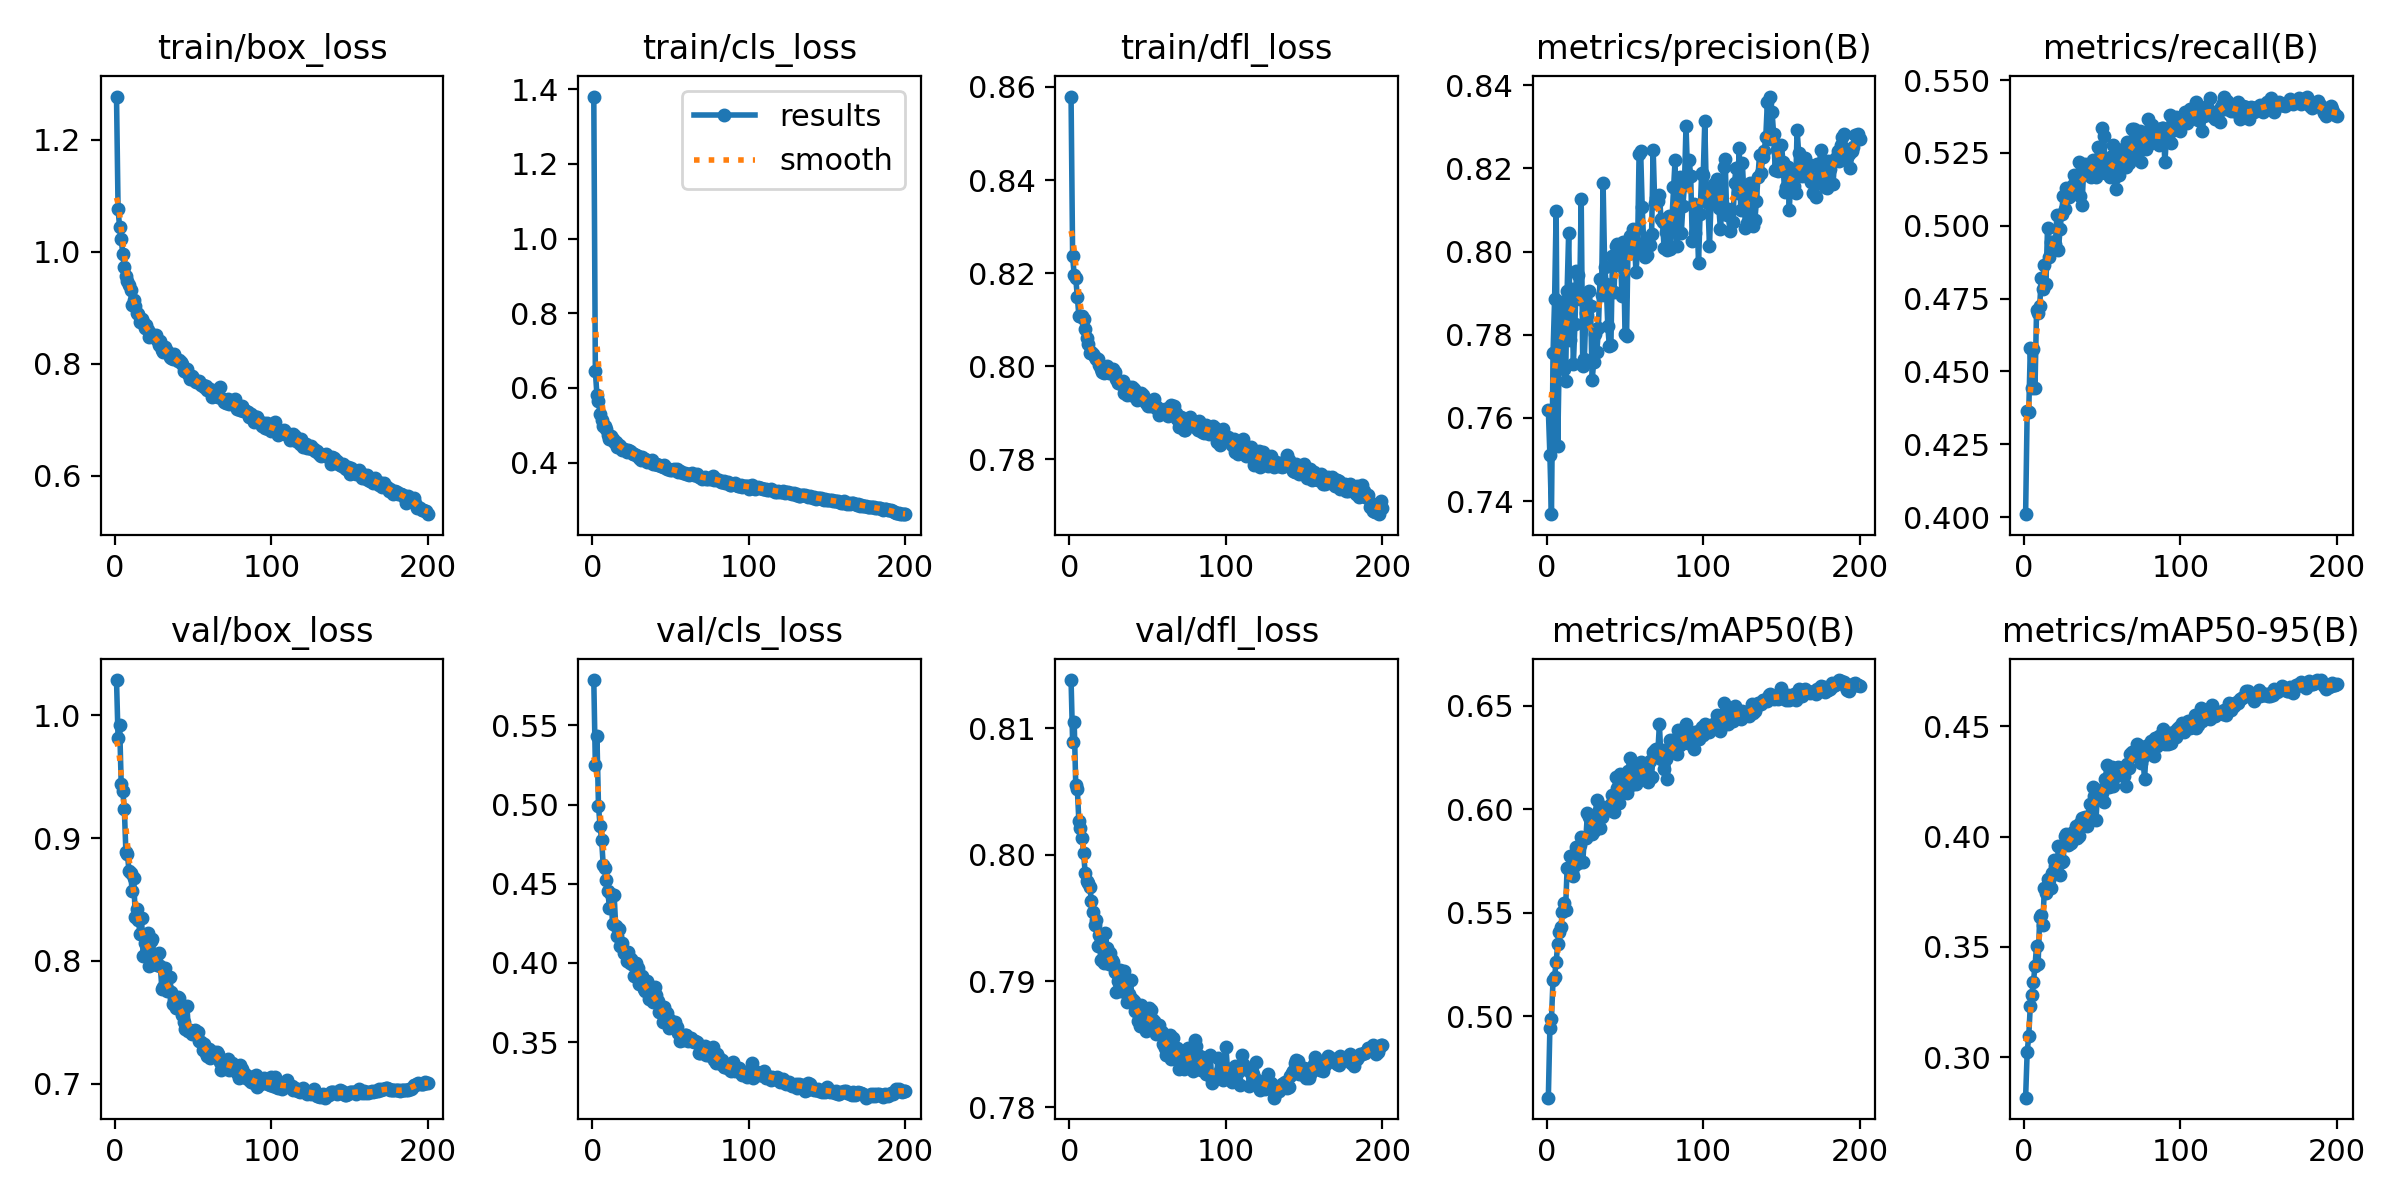

The data file committed next to this chart (first rows):
epoch, time, train/box_loss, train/cls_loss, train/dfl_loss, metrics/precision(B), metrics/recall(B), metrics/mAP50(B), metrics/mAP50-95(B), val/box_loss, val/cls_loss, val/dfl_loss, lr/pg0, lr/pg1, lr/pg2
1, 28.41, 1.277, 1.381, 0.8579, 0.7619, 0.401, 0.4606, 0.2817, 1.029, 0.5786, 0.8138, 0.0003313, 0.0003313, 0.0003313
2, 54.47, 1.076, 0.6445, 0.8236, 0.751, 0.4366, 0.4944, 0.3024, 0.981, 0.525, 0.8089, 0.0006613, 0.0006613, 0.0006613
3, 80.44, 1.044, 0.5818, 0.8196, 0.7369, 0.4361, 0.4987, 0.3095, 0.9918, 0.5435, 0.8105, 0.0009881, 0.0009881, 0.0009881
4, 106.3, 1.023, 0.5662, 0.8189, 0.7755, 0.4579, 0.5175, 0.3234, 0.9441, 0.4993, 0.8055, 0.0009851, 0.0009851, 0.0009851
5, 132.3, 0.9968, 0.5299, 0.8148, 0.7885, 0.4443, 0.519, 0.3282, 0.938, 0.4866, 0.8052, 0.0009802, 0.0009802, 0.0009802
6, 158.1, 0.9719, 0.514, 0.8108, 0.8098, 0.4578, 0.5263, 0.3341, 0.9239, 0.4776, 0.8026, 0.0009752, 0.0009752, 0.0009752
7, 183.9, 0.9576, 0.4982, 0.8108, 0.7532, 0.4445, 0.5347, 0.3414, 0.8886, 0.4622, 0.8022, 0.0009703, 0.0009703, 0.0009703
8, 209.7, 0.9483, 0.4974, 0.8108, 0.7752, 0.4713, 0.5409, 0.3504, 0.8866, 0.4597, 0.8014, 0.0009654, 0.0009654, 0.0009654
9, 235.6, 0.941, 0.4911, 0.8101, 0.7782, 0.47, 0.5432, 0.3425, 0.873, 0.4526, 0.8002, 0.0009604, 0.0009604, 0.0009604
10, 261.4, 0.9309, 0.475, 0.808, 0.788, 0.4724, 0.5503, 0.3637, 0.8716, 0.4456, 0.7986, 0.0009555, 0.0009555, 0.0009555
11, 287.2, 0.9047, 0.4629, 0.806, 0.7717, 0.4821, 0.5544, 0.3643, 0.8569, 0.4345, 0.7979, 0.0009505, 0.0009505, 0.0009505
12, 313.1, 0.914, 0.4716, 0.8047, 0.7688, 0.4782, 0.551, 0.36, 0.8671, 0.4437, 0.7977, 0.0009455, 0.0009455, 0.0009455
13, 338.9, 0.9026, 0.4638, 0.8027, 0.7905, 0.4864, 0.5715, 0.3769, 0.8356, 0.4247, 0.7974, 0.0009406, 0.0009406, 0.0009406
14, 364.7, 0.8898, 0.4557, 0.8029, 0.8046, 0.4801, 0.5713, 0.3746, 0.8421, 0.4427, 0.7963, 0.0009357, 0.0009357, 0.0009357
15, 390.4, 0.8884, 0.4553, 0.8025, 0.7788, 0.4991, 0.5773, 0.3808, 0.8331, 0.4235, 0.7955, 0.0009307, 0.0009307, 0.0009307
16, 416.3, 0.8754, 0.443, 0.8019, 0.791, 0.4892, 0.5697, 0.3801, 0.8222, 0.4169, 0.7944, 0.0009258, 0.0009258, 0.0009258
17, 442.1, 0.8798, 0.4465, 0.8014, 0.7729, 0.4944, 0.5676, 0.3766, 0.8349, 0.4217, 0.7948, 0.0009208, 0.0009208, 0.0009208
18, 467.8, 0.8743, 0.4436, 0.8015, 0.7825, 0.4943, 0.5732, 0.3833, 0.8042, 0.4108, 0.7928, 0.0009158, 0.0009158, 0.0009158
19, 493.7, 0.864, 0.4341, 0.8002, 0.7954, 0.4919, 0.5819, 0.3896, 0.8149, 0.4124, 0.7936, 0.0009109, 0.0009109, 0.0009109
20, 519.7, 0.8699, 0.4359, 0.7993, 0.7944, 0.4936, 0.574, 0.3866, 0.8041, 0.4061, 0.7916, 0.0009059, 0.0009059, 0.0009059
21, 545.3, 0.8599, 0.4333, 0.7986, 0.7885, 0.5037, 0.5826, 0.3842, 0.8226, 0.4063, 0.7935, 0.000901, 0.000901, 0.000901
22, 571.1, 0.8473, 0.4284, 0.7984, 0.8127, 0.4919, 0.5867, 0.3959, 0.7956, 0.4014, 0.7914, 0.0008961, 0.0008961, 0.0008961
23, 596.9, 0.8539, 0.4325, 0.7992, 0.7726, 0.4988, 0.5743, 0.3825, 0.8163, 0.4067, 0.7938, 0.0008911, 0.0008911, 0.0008911
24, 622.7, 0.8516, 0.4304, 0.8, 0.7742, 0.5042, 0.5859, 0.3883, 0.8182, 0.4002, 0.7926, 0.0008862, 0.0008862, 0.0008862
25, 648.4, 0.8479, 0.428, 0.7985, 0.7851, 0.5101, 0.5861, 0.389, 0.7975, 0.4026, 0.7913, 0.0008812, 0.0008812, 0.0008812
26, 674.3, 0.8514, 0.423, 0.7991, 0.7847, 0.5057, 0.598, 0.4003, 0.7996, 0.3987, 0.7922, 0.0008762, 0.0008762, 0.0008762
27, 700.1, 0.8421, 0.424, 0.7991, 0.7905, 0.5131, 0.5964, 0.4014, 0.7969, 0.3914, 0.7917, 0.0008713, 0.0008713, 0.0008713
28, 726, 0.8337, 0.4194, 0.7994, 0.7869, 0.5114, 0.5943, 0.3964, 0.8066, 0.3999, 0.7915, 0.0008663, 0.0008663, 0.0008663
29, 751.7, 0.8407, 0.418, 0.7988, 0.7691, 0.5099, 0.588, 0.3964, 0.796, 0.3967, 0.7907, 0.0008614, 0.0008614, 0.0008614
30, 777.4, 0.8254, 0.4116, 0.7973, 0.7735, 0.5121, 0.5893, 0.3972, 0.7771, 0.3866, 0.7891, 0.0008565, 0.0008565, 0.0008565
31, 803.3, 0.8207, 0.4079, 0.7965, 0.7803, 0.5139, 0.5973, 0.4019, 0.7792, 0.3898, 0.79, 0.0008515, 0.0008515, 0.0008515
32, 829.2, 0.8303, 0.415, 0.7963, 0.7758, 0.5176, 0.6046, 0.4022, 0.7943, 0.3916, 0.7909, 0.0008465, 0.0008465, 0.0008465
33, 855, 0.8226, 0.4099, 0.7963, 0.7815, 0.5154, 0.5987, 0.4049, 0.7757, 0.3832, 0.7892, 0.0008416, 0.0008416, 0.0008416
34, 880.9, 0.8199, 0.409, 0.7967, 0.7933, 0.5119, 0.591, 0.3994, 0.7763, 0.3821, 0.7902, 0.0008366, 0.0008366, 0.0008366
35, 906.5, 0.8115, 0.402, 0.7942, 0.7896, 0.5218, 0.5962, 0.4003, 0.7873, 0.3886, 0.7908, 0.0008317, 0.0008317, 0.0008317
36, 932.2, 0.8106, 0.4053, 0.7948, 0.8164, 0.5103, 0.6009, 0.4064, 0.7747, 0.3774, 0.789, 0.0008268, 0.0008268, 0.0008268
37, 958.1, 0.8084, 0.4024, 0.7937, 0.7962, 0.507, 0.599, 0.4084, 0.765, 0.3823, 0.7883, 0.0008218, 0.0008218, 0.0008218
38, 984, 0.8172, 0.4062, 0.7955, 0.7921, 0.5177, 0.6008, 0.4068, 0.7694, 0.379, 0.789, 0.0008169, 0.0008169, 0.0008169
39, 1010, 0.8089, 0.3965, 0.7937, 0.7821, 0.5213, 0.6006, 0.4089, 0.7618, 0.3755, 0.7901, 0.0008119, 0.0008119, 0.0008119
40, 1035, 0.8049, 0.3962, 0.7955, 0.7772, 0.5184, 0.5995, 0.4047, 0.7706, 0.3847, 0.7886, 0.0008069, 0.0008069, 0.0008069
41, 1061, 0.8058, 0.397, 0.7951, 0.7776, 0.5177, 0.6024, 0.4076, 0.7696, 0.3798, 0.7884, 0.000802, 0.000802, 0.000802
42, 1087, 0.8024, 0.3937, 0.7939, 0.799, 0.5194, 0.607, 0.4148, 0.7598, 0.376, 0.7876, 0.000797, 0.000797, 0.000797
43, 1113, 0.7988, 0.3935, 0.7928, 0.7902, 0.5169, 0.5984, 0.4101, 0.7559, 0.3687, 0.7876, 0.0007921, 0.0007921, 0.0007921
44, 1138, 0.7863, 0.3898, 0.7942, 0.8012, 0.5226, 0.6156, 0.4226, 0.7499, 0.3708, 0.7868, 0.0007872, 0.0007872, 0.0007872
45, 1164, 0.7879, 0.3874, 0.7936, 0.8018, 0.522, 0.6103, 0.4182, 0.7448, 0.3627, 0.7865, 0.0007822, 0.0007822, 0.0007822
46, 1190, 0.7908, 0.3923, 0.7942, 0.7967, 0.5168, 0.6028, 0.4076, 0.7636, 0.3724, 0.7881, 0.0007772, 0.0007772, 0.0007772
47, 1216, 0.7821, 0.3856, 0.7938, 0.8012, 0.5271, 0.6171, 0.4212, 0.7427, 0.3639, 0.7867, 0.0007723, 0.0007723, 0.0007723
48, 1241, 0.7733, 0.3817, 0.7926, 0.7894, 0.5225, 0.612, 0.4195, 0.7441, 0.3686, 0.7875, 0.0007673, 0.0007673, 0.0007673
49, 1267, 0.7773, 0.3834, 0.792, 0.8023, 0.52, 0.6091, 0.4177, 0.7407, 0.3589, 0.786, 0.0007624, 0.0007624, 0.0007624
50, 1293, 0.7736, 0.3814, 0.7915, 0.7803, 0.5337, 0.6126, 0.4197, 0.7421, 0.364, 0.7869, 0.0007575, 0.0007575, 0.0007575
51, 1318, 0.7687, 0.3802, 0.7922, 0.7797, 0.531, 0.6078, 0.4157, 0.7436, 0.3613, 0.7879, 0.0007525, 0.0007525, 0.0007525
52, 1344, 0.7669, 0.3817, 0.7915, 0.8026, 0.5181, 0.6183, 0.4263, 0.7408, 0.361, 0.7877, 0.0007476, 0.0007476, 0.0007476
53, 1370, 0.7668, 0.3791, 0.7919, 0.8039, 0.5214, 0.6246, 0.4322, 0.7419, 0.3626, 0.787, 0.0007426, 0.0007426, 0.0007426
54, 1396, 0.7696, 0.3819, 0.7929, 0.7996, 0.5191, 0.6115, 0.4224, 0.7352, 0.3593, 0.7868, 0.0007376, 0.0007376, 0.0007376
55, 1422, 0.7621, 0.3756, 0.7911, 0.8055, 0.5169, 0.6182, 0.4284, 0.7343, 0.3559, 0.7858, 0.0007327, 0.0007327, 0.0007327
56, 1447, 0.7618, 0.377, 0.7913, 0.8028, 0.524, 0.6216, 0.4315, 0.7272, 0.3506, 0.786, 0.0007277, 0.0007277, 0.0007277
57, 1473, 0.7577, 0.3747, 0.7895, 0.795, 0.5278, 0.6123, 0.423, 0.7325, 0.3531, 0.7865, 0.0007228, 0.0007228, 0.0007228
58, 1499, 0.7597, 0.3717, 0.7905, 0.8002, 0.5167, 0.6162, 0.4273, 0.7254, 0.3512, 0.7858, 0.0007179, 0.0007179, 0.0007179
59, 1525, 0.7533, 0.3727, 0.7905, 0.8234, 0.5127, 0.6144, 0.4277, 0.7224, 0.3546, 0.7859, 0.0007129, 0.0007129, 0.0007129
60, 1551, 0.7528, 0.3699, 0.7902, 0.8242, 0.5204, 0.6229, 0.4317, 0.7281, 0.3544, 0.785, 0.000708, 0.000708, 0.000708
... 140 more rows
